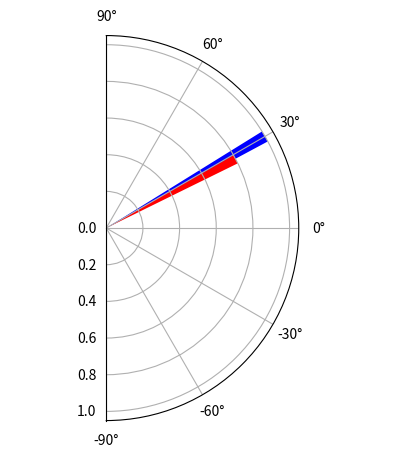

Write the Python code that produced this figure.
import matplotlib.pyplot as plt
import numpy as np

fig = plt.figure(figsize=(5,5), dpi=100)
ax = fig.add_subplot(111, polar=True)
rads = 30 * np.pi / 180
ax.bar(rads, height=1, width=np.pi/50, bottom=0, alpha=1, color=['blue'])
rads = 28 * np.pi / 180
ax.bar(rads, height=0.8, width=np.pi/50, bottom=0, alpha=1, color=['red'])

ax.set_thetamin(-90)
ax.set_thetamax(90)

plt.show()
